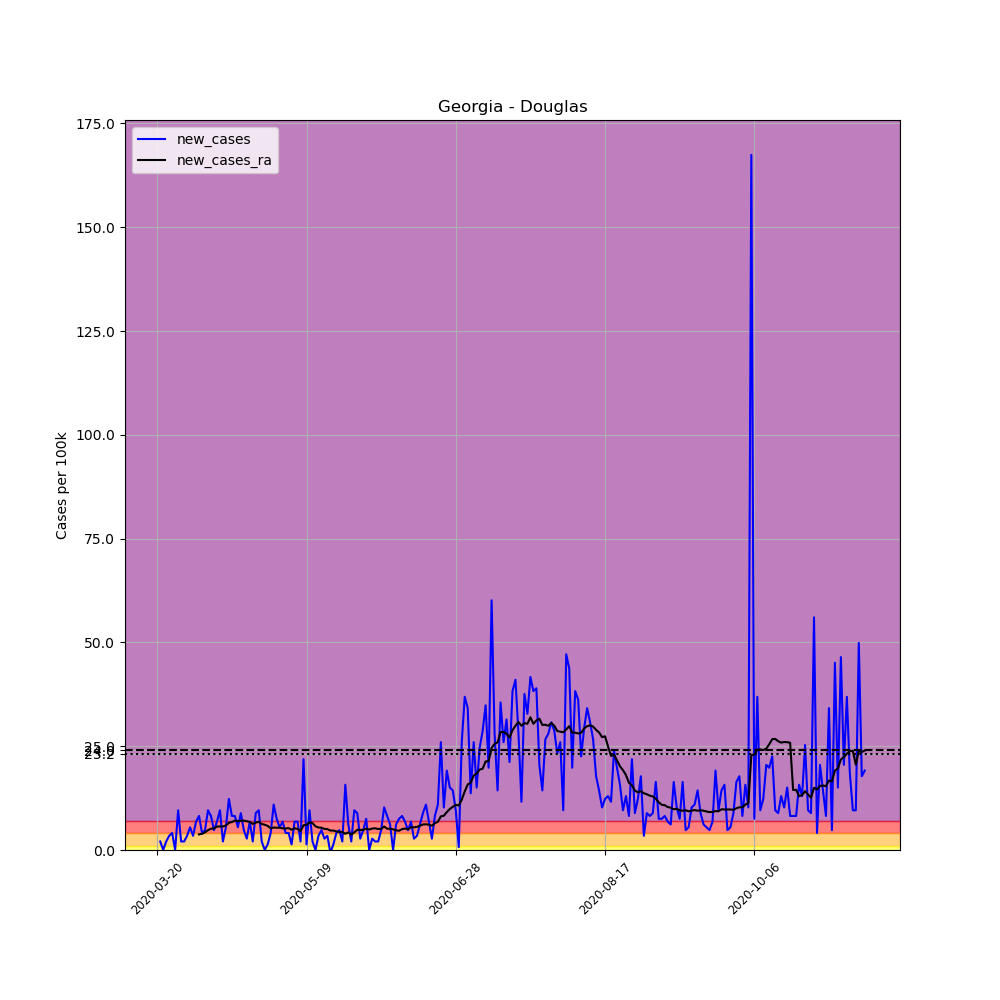

Values plotted in this chart, from the file beside it:
, date, county, state, fips, cases, deaths, COUNTY, STNAME, CTYNAME, POPESTIMATE2019, per_100k, new_cases, new_cases_ra
188103, 2020-03-20, Douglas, Georgia, 13097, 1, 0, 97, Georgia, Douglas, 146343, 0.6833, , 
188104, 2020-03-21, Douglas, Georgia, 13097, 4, 0, 97, Georgia, Douglas, 146343, 2.733, 2.05, 
188105, 2020-03-22, Douglas, Georgia, 13097, 4, 0, 97, Georgia, Douglas, 146343, 2.733, 0.0, 
188106, 2020-03-23, Douglas, Georgia, 13097, 7, 0, 97, Georgia, Douglas, 146343, 4.783, 2.05, 
188107, 2020-03-24, Douglas, Georgia, 13097, 12, 0, 97, Georgia, Douglas, 146343, 8.2, 3.417, 
188108, 2020-03-25, Douglas, Georgia, 13097, 18, 0, 97, Georgia, Douglas, 146343, 12.3, 4.1, 
188109, 2020-03-26, Douglas, Georgia, 13097, 18, 0, 97, Georgia, Douglas, 146343, 12.3, 0.0, 
188110, 2020-03-27, Douglas, Georgia, 13097, 32, 1, 97, Georgia, Douglas, 146343, 21.87, 9.567, 
188111, 2020-03-28, Douglas, Georgia, 13097, 35, 1, 97, Georgia, Douglas, 146343, 23.92, 2.05, 
188112, 2020-03-29, Douglas, Georgia, 13097, 38, 1, 97, Georgia, Douglas, 146343, 25.97, 2.05, 
188113, 2020-03-30, Douglas, Georgia, 13097, 43, 1, 97, Georgia, Douglas, 146343, 29.38, 3.417, 
188114, 2020-03-31, Douglas, Georgia, 13097, 51, 1, 97, Georgia, Douglas, 146343, 34.85, 5.467, 
188115, 2020-04-01, Douglas, Georgia, 13097, 56, 2, 97, Georgia, Douglas, 146343, 38.27, 3.417, 
188116, 2020-04-02, Douglas, Georgia, 13097, 66, 3, 97, Georgia, Douglas, 146343, 45.1, 6.833, 
188117, 2020-04-03, Douglas, Georgia, 13097, 78, 4, 97, Georgia, Douglas, 146343, 53.3, 8.2, 3.758
188118, 2020-04-04, Douglas, Georgia, 13097, 84, 4, 97, Georgia, Douglas, 146343, 57.4, 4.1, 3.905
188119, 2020-04-05, Douglas, Georgia, 13097, 91, 5, 97, Georgia, Douglas, 146343, 62.18, 4.783, 4.246
188120, 2020-04-06, Douglas, Georgia, 13097, 105, 5, 97, Georgia, Douglas, 146343, 71.75, 9.567, 4.783
188121, 2020-04-07, Douglas, Georgia, 13097, 117, 5, 97, Georgia, Douglas, 146343, 79.95, 8.2, 5.125
188122, 2020-04-08, Douglas, Georgia, 13097, 124, 5, 97, Georgia, Douglas, 146343, 84.73, 4.783, 5.174
188123, 2020-04-09, Douglas, Georgia, 13097, 134, 5, 97, Georgia, Douglas, 146343, 91.57, 6.833, 5.662
188124, 2020-04-10, Douglas, Georgia, 13097, 148, 5, 97, Georgia, Douglas, 146343, 101.1, 9.567, 5.662
188125, 2020-04-11, Douglas, Georgia, 13097, 151, 5, 97, Georgia, Douglas, 146343, 103.2, 2.05, 5.662
188126, 2020-04-12, Douglas, Georgia, 13097, 159, 5, 97, Georgia, Douglas, 146343, 108.6, 5.467, 5.906
188127, 2020-04-13, Douglas, Georgia, 13097, 177, 5, 97, Georgia, Douglas, 146343, 120.9, 12.3, 6.54
188128, 2020-04-14, Douglas, Georgia, 13097, 189, 6, 97, Georgia, Douglas, 146343, 129.1, 8.2, 6.736
188129, 2020-04-15, Douglas, Georgia, 13097, 201, 6, 97, Georgia, Douglas, 146343, 137.3, 8.2, 7.077
188130, 2020-04-16, Douglas, Georgia, 13097, 209, 6, 97, Georgia, Douglas, 146343, 142.8, 5.467, 6.98
188131, 2020-04-17, Douglas, Georgia, 13097, 222, 6, 97, Georgia, Douglas, 146343, 151.7, 8.883, 7.028
188132, 2020-04-18, Douglas, Georgia, 13097, 229, 6, 97, Georgia, Douglas, 146343, 156.5, 4.783, 7.077
188133, 2020-04-19, Douglas, Georgia, 13097, 233, 6, 97, Georgia, Douglas, 146343, 159.2, 2.733, 6.931
188134, 2020-04-20, Douglas, Georgia, 13097, 243, 6, 97, Georgia, Douglas, 146343, 166, 6.833, 6.736
188135, 2020-04-21, Douglas, Georgia, 13097, 246, 7, 97, Georgia, Douglas, 146343, 168.1, 2.05, 6.296
188136, 2020-04-22, Douglas, Georgia, 13097, 259, 8, 97, Georgia, Douglas, 146343, 177, 8.883, 6.589
188137, 2020-04-23, Douglas, Georgia, 13097, 273, 8, 97, Georgia, Douglas, 146343, 186.5, 9.567, 6.784
188138, 2020-04-24, Douglas, Georgia, 13097, 276, 8, 97, Georgia, Douglas, 146343, 188.6, 2.05, 6.248
188139, 2020-04-25, Douglas, Georgia, 13097, 276, 8, 97, Georgia, Douglas, 146343, 188.6, 0.0, 6.101
188140, 2020-04-26, Douglas, Georgia, 13097, 278, 8, 97, Georgia, Douglas, 146343, 190, 1.367, 5.808
188141, 2020-04-27, Douglas, Georgia, 13097, 284, 11, 97, Georgia, Douglas, 146343, 194.1, 4.1, 5.223
188142, 2020-04-28, Douglas, Georgia, 13097, 300, 11, 97, Georgia, Douglas, 146343, 205, 10.93, 5.418
188143, 2020-04-29, Douglas, Georgia, 13097, 311, 11, 97, Georgia, Douglas, 146343, 212.5, 7.517, 5.369
188144, 2020-04-30, Douglas, Georgia, 13097, 319, 11, 97, Georgia, Douglas, 146343, 218, 5.467, 5.369
188145, 2020-05-01, Douglas, Georgia, 13097, 329, 11, 97, Georgia, Douglas, 146343, 224.8, 6.833, 5.223
188146, 2020-05-02, Douglas, Georgia, 13097, 335, 11, 97, Georgia, Douglas, 146343, 228.9, 4.1, 5.174
188147, 2020-05-03, Douglas, Georgia, 13097, 341, 11, 97, Georgia, Douglas, 146343, 233, 4.1, 5.271
188148, 2020-05-04, Douglas, Georgia, 13097, 343, 11, 97, Georgia, Douglas, 146343, 234.4, 1.367, 4.881
188149, 2020-05-05, Douglas, Georgia, 13097, 353, 11, 97, Georgia, Douglas, 146343, 241.2, 6.833, 5.223
188150, 2020-05-06, Douglas, Georgia, 13097, 363, 11, 97, Georgia, Douglas, 146343, 248, 6.833, 5.076
188151, 2020-05-07, Douglas, Georgia, 13097, 366, 11, 97, Georgia, Douglas, 146343, 250.1, 2.05, 4.539
188152, 2020-05-08, Douglas, Georgia, 13097, 398, 11, 97, Georgia, Douglas, 146343, 272, 21.87, 5.955
188153, 2020-05-09, Douglas, Georgia, 13097, 400, 11, 97, Georgia, Douglas, 146343, 273.3, 1.367, 6.052
188154, 2020-05-10, Douglas, Georgia, 13097, 414, 11, 97, Georgia, Douglas, 146343, 282.9, 9.567, 6.638
188155, 2020-05-11, Douglas, Georgia, 13097, 417, 12, 97, Georgia, Douglas, 146343, 284.9, 2.05, 6.492
188156, 2020-05-12, Douglas, Georgia, 13097, 417, 12, 97, Georgia, Douglas, 146343, 284.9, 0.0, 5.711
188157, 2020-05-13, Douglas, Georgia, 13097, 422, 14, 97, Georgia, Douglas, 146343, 288.4, 3.417, 5.418
188158, 2020-05-14, Douglas, Georgia, 13097, 429, 14, 97, Georgia, Douglas, 146343, 293.1, 4.783, 5.369
188159, 2020-05-15, Douglas, Georgia, 13097, 433, 15, 97, Georgia, Douglas, 146343, 295.9, 2.733, 5.076
188160, 2020-05-16, Douglas, Georgia, 13097, 438, 15, 97, Georgia, Douglas, 146343, 299.3, 3.417, 5.027
188161, 2020-05-17, Douglas, Georgia, 13097, 437, 15, 97, Georgia, Douglas, 146343, 298.6, -0.6833, 4.686
188162, 2020-05-18, Douglas, Georgia, 13097, 439, 18, 97, Georgia, Douglas, 146343, 300, 1.367, 4.686
... 178 more rows
